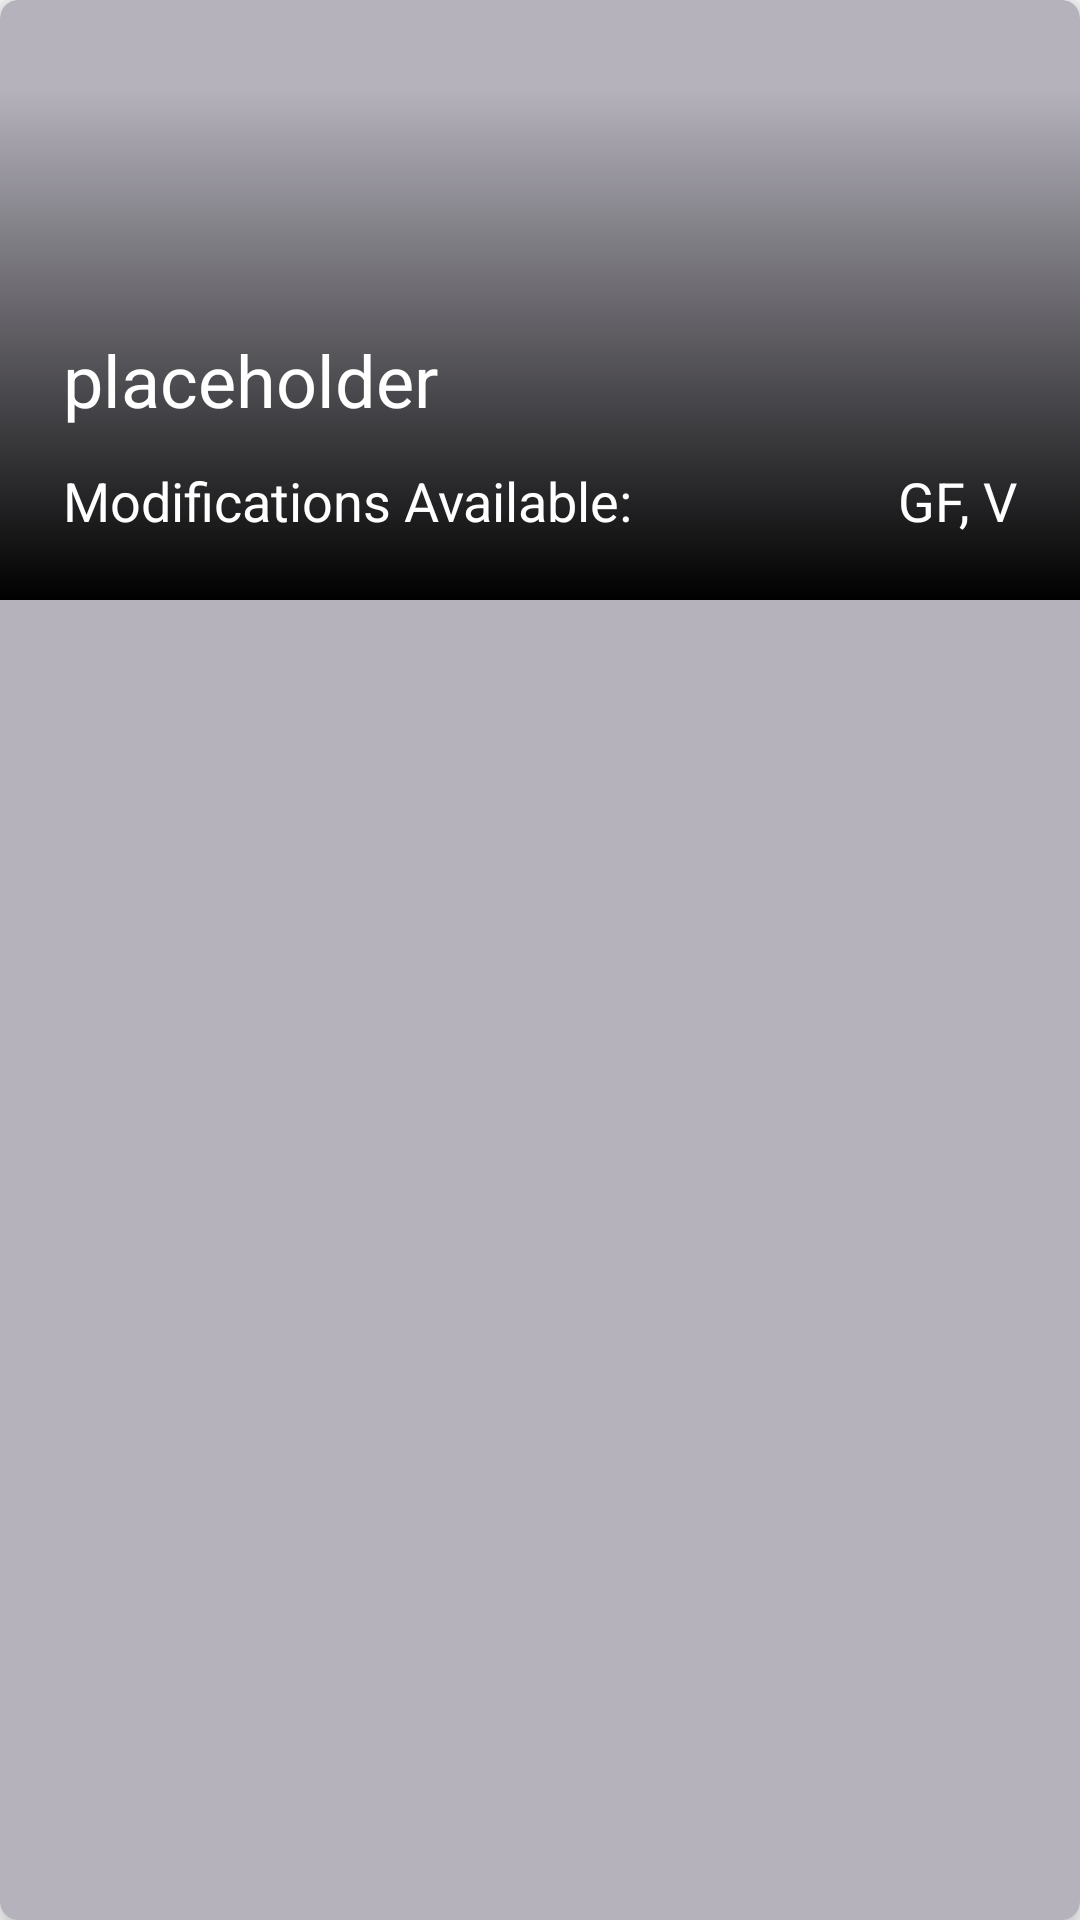

Write the Android layout XML for this screen, with the resource values it uses.
<!-- AndroidManifest.xml: application theme AppThemeNoActionBar -->
<!-- res/layout/recipe_card.xml -->
<?xml version="1.0" encoding="utf-8"?>
<androidx.cardview.widget.CardView xmlns:android="http://schemas.android.com/apk/res/android"
    xmlns:tools="http://schemas.android.com/tools"
    android:layout_width="match_parent"
    android:layout_height="wrap_content"
    xmlns:app="http://schemas.android.com/apk/res-auto"
    android:layout_marginStart="18dp"
    android:layout_marginEnd="18dp"
    android:layout_marginTop="18dp"
    app:cardCornerRadius="6dp"
    app:cardElevation="6dp"
    app:cardBackgroundColor="@color/gray">

    <androidx.constraintlayout.widget.ConstraintLayout
        android:layout_width="match_parent"
        android:layout_height="wrap_content"
        android:orientation="vertical"
        android:id="@+id/parent_layout">

        <ImageView
            android:id="@+id/recipe_image"
            android:layout_width="match_parent"
            android:layout_height="200dp"
            android:contentDescription="Recipe Image"
            tools:srcCompat="@drawable/ic_launcher_foreground"
            app:layout_constraintEnd_toEndOf="parent"
            app:layout_constraintStart_toStartOf="parent"
            app:layout_constraintTop_toTopOf="parent"/>

        <androidx.constraintlayout.widget.ConstraintLayout
            android:layout_width="match_parent"
            android:layout_height="170dp"
            android:background="@drawable/gradient"
            android:padding="20dp"
            app:layout_constraintBottom_toBottomOf="parent"
            app:layout_constraintEnd_toEndOf="parent"
            app:layout_constraintStart_toStartOf="parent">

            <TextView
                android:id="@+id/recipe_name"
                android:layout_width="match_parent"
                android:layout_height="wrap_content"
                android:layout_marginBottom="10dp"
                android:padding="1dp"
                android:text="@string/placeholder"
                android:textColor="@color/white"
                android:textSize="24sp"
                app:layout_constraintBottom_toTopOf="@+id/modifications_label"
                app:layout_constraintEnd_toEndOf="parent"
                app:layout_constraintStart_toStartOf="parent" />

            <TextView
                android:id="@+id/modifications_label"
                android:layout_width="wrap_content"
                android:layout_height="wrap_content"
                android:layout_alignParentEnd="true"
                android:layout_alignParentBottom="true"
                android:padding="1dp"
                android:text="@string/modifications_label"
                android:textColor="@color/white"
                android:textSize="18sp"
                app:layout_constraintBottom_toBottomOf="parent"
                app:layout_constraintStart_toStartOf="@+id/recipe_name" />

            <TextView
                android:id="@+id/modifications"
                android:layout_width="wrap_content"
                android:layout_height="wrap_content"
                android:layout_alignParentEnd="true"
                android:layout_alignParentBottom="true"
                android:padding="1dp"
                android:text="@string/modifications_placeholder"
                android:textColor="@color/white"
                android:textSize="18sp"
                app:layout_constraintEnd_toEndOf="@+id/recipe_name"
                app:layout_constraintTop_toTopOf="@+id/modifications_label" />
        </androidx.constraintlayout.widget.ConstraintLayout>
    </androidx.constraintlayout.widget.ConstraintLayout>

</androidx.cardview.widget.CardView>
<!-- resources referenced by this layout -->
<resources>
  <color name="gray">#B5B2BC</color>
  <color name="white">#FFFFFF</color>
  <!-- drawable gradient (drawable) -->
  <?xml version="1.0" encoding="utf-8"?>
  <shape xmlns:android="http://schemas.android.com/apk/res/android">
      <gradient
          android:type="linear"
          android:angle="90"
          android:startColor="@color/black"
          android:endColor="#00115EDE" />
  </shape>
  <string name="modifications_label">Modifications Available:</string>
  <string name="modifications_placeholder">GF, V</string>
  <string name="placeholder">placeholder</string>
  <style name="AppThemeNoActionBar" parent="Theme.AppCompat.Light.NoActionBar">
          
          <item name="colorPrimary">@color/colorPrimary</item>
          <item name="colorPrimaryDark">@color/colorPrimaryDark</item>
          <item name="colorAccent">@color/colorAccent</item>
      </style>
  <color name="black">#000000</color>
  <color name="colorPrimary">#05385A</color>
  <color name="colorPrimaryDark">#032942</color>
  <color name="colorAccent">#03DAC5</color>
</resources>
